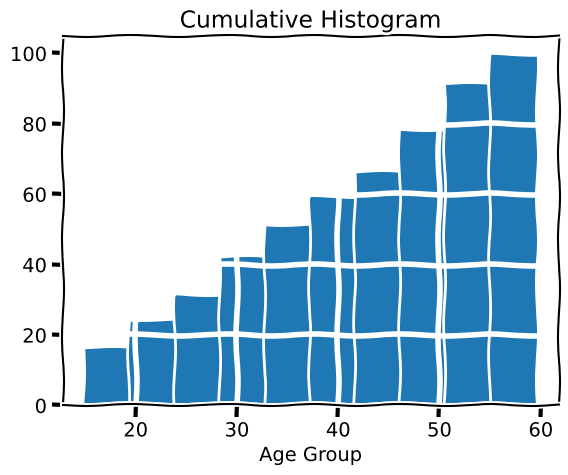

Write Python code to recreate this figure.
import random
import matplotlib.pyplot as plt

def generate_random_numbers(N):
    numbers = []
    for _ in range(N):
        numbers.append(random.uniform(15, 60))
    return numbers


if __name__ == '__main__':
    data = generate_random_numbers(100)
    plt.xkcd()
    plt.xlabel('Age Group')
    plt.hist(data, cumulative=True)
    plt.title('Cumulative Histogram')

    plt.grid()
    plt.show()
